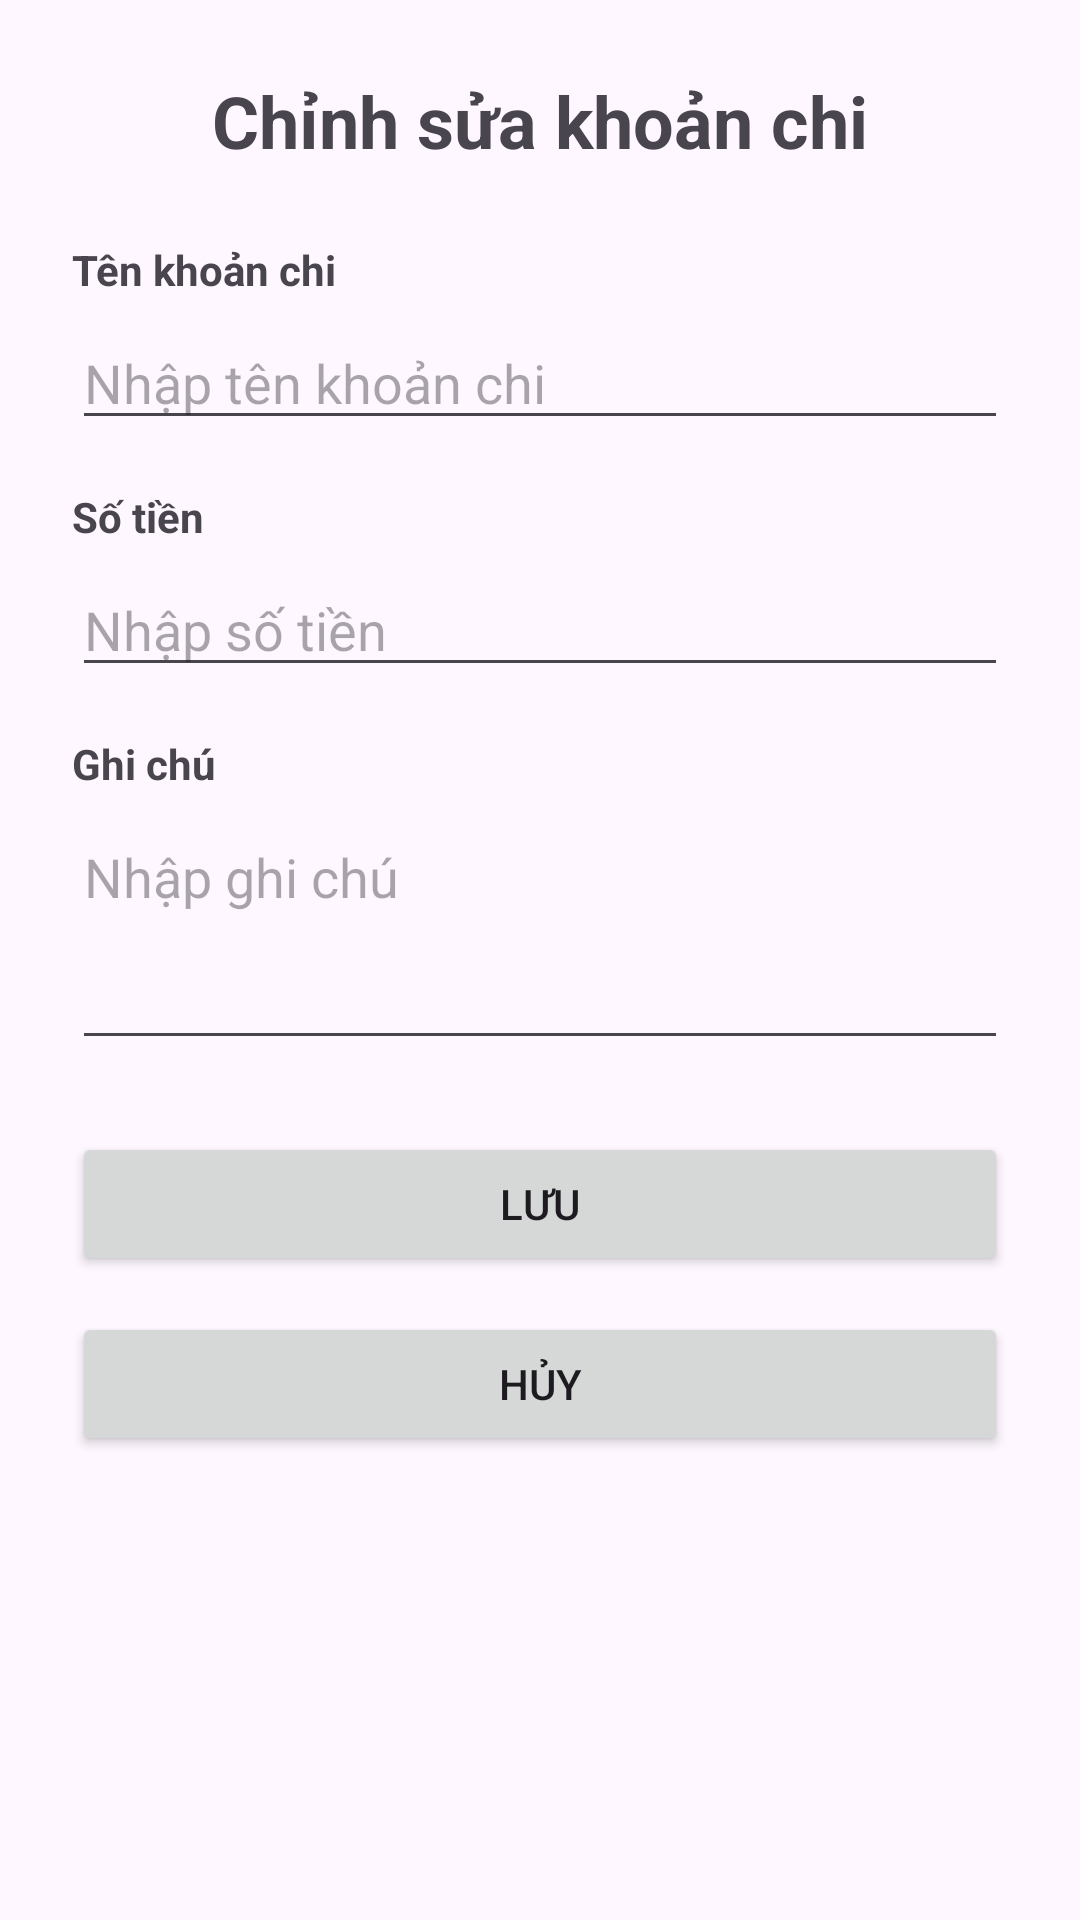

The Android layout XML behind this screen, and the referenced resources:
<!-- AndroidManifest.xml: application theme Theme.KTGK_2414151122120_LeThiMinhThao -->
<!-- res/layout/activity_chinh_sua_chi_tieu.xml -->
<?xml version="1.0" encoding="utf-8"?>
<LinearLayout xmlns:android="http://schemas.android.com/apk/res/android"
    xmlns:tools="http://schemas.android.com/tools"
    android:layout_width="match_parent"
    android:layout_height="match_parent"
    android:orientation="vertical"
    android:padding="24dp"
    tools:context=".ChinhSuaChiTieuActivity">

    <TextView
        android:id="@+id/tvTieuDe"
        android:layout_width="match_parent"
        android:layout_height="wrap_content"
        android:text="Chỉnh sửa khoản chi"
        android:textSize="24sp"
        android:textStyle="bold"
        android:gravity="center"
        android:layout_marginBottom="24dp" />

    <TextView
        android:layout_width="match_parent"
        android:layout_height="wrap_content"
        android:text="Tên khoản chi"
        android:textStyle="bold"
        android:layout_marginBottom="6dp" />

    <EditText
        android:id="@+id/edtTenKhoanChi"
        android:layout_width="match_parent"
        android:layout_height="wrap_content"
        android:hint="Nhập tên khoản chi"
        android:inputType="text"
        android:layout_marginBottom="16dp" />

    <TextView
        android:layout_width="match_parent"
        android:layout_height="wrap_content"
        android:text="Số tiền"
        android:textStyle="bold"
        android:layout_marginBottom="6dp" />

    <EditText
        android:id="@+id/edtSoTien"
        android:layout_width="match_parent"
        android:layout_height="wrap_content"
        android:hint="Nhập số tiền"
        android:inputType="numberDecimal"
        android:layout_marginBottom="16dp" />

    <TextView
        android:layout_width="match_parent"
        android:layout_height="wrap_content"
        android:text="Ghi chú"
        android:textStyle="bold"
        android:layout_marginBottom="6dp" />

    <EditText
        android:id="@+id/edtGhiChu"
        android:layout_width="match_parent"
        android:layout_height="wrap_content"
        android:hint="Nhập ghi chú"
        android:inputType="textMultiLine"
        android:minLines="3"
        android:gravity="top"
        android:layout_marginBottom="24dp" />

    <Button
        android:id="@+id/btnLuu"
        android:layout_width="match_parent"
        android:layout_height="wrap_content"
        android:text="Lưu" />

    <Button
        android:id="@+id/btnHuy"
        android:layout_width="match_parent"
        android:layout_height="wrap_content"
        android:text="Hủy"
        android:layout_marginTop="12dp" />

</LinearLayout>
<!-- resources referenced by this layout -->
<resources>
  <style name="Theme.KTGK_2414151122120_LeThiMinhThao" parent="Base.Theme.KTGK_2414151122120_LeThiMinhThao" />
  <style name="Base.Theme.KTGK_2414151122120_LeThiMinhThao" parent="Theme.Material3.DayNight.NoActionBar">
          
          
      </style>
</resources>
